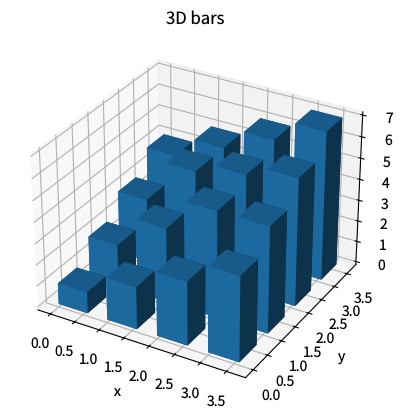

This figure's Python source: (Note: this script raises an exception after producing the figure.)
"""bar3d.py — Reference for examples/bar3d.lisp"""
import matplotlib
matplotlib.use('Agg')
import matplotlib.pyplot as plt

plt.rcParams['savefig.dpi'] = 100
plt.rcParams['text.hinting'] = 'none'
plt.rcParams['svg.fonttype'] = 'path'
plt.rcParams['pdf.fonttype'] = 42

xs, ys, dzs = [], [], []
for i in range(4):
    for j in range(4):
        xs.append(i); ys.append(j); dzs.append(1 + i + j + 0.5 * ((i * j) % 3))

fig = plt.figure(figsize=(6.4, 4.8))
ax = fig.add_subplot(projection='3d')
ax.bar3d(xs, ys, 0, 0.6, 0.6, dzs, color='tab:blue')
ax.set_xlabel('x')
ax.set_ylabel('y')
ax.set_zlabel('height')
ax.set_title('3D bars')

plt.savefig('reference_images/bar3d.png', dpi=100)
plt.savefig('reference_images/bar3d.svg')
plt.savefig('reference_images/bar3d.pdf')
print('Saved reference_images/bar3d.png')
